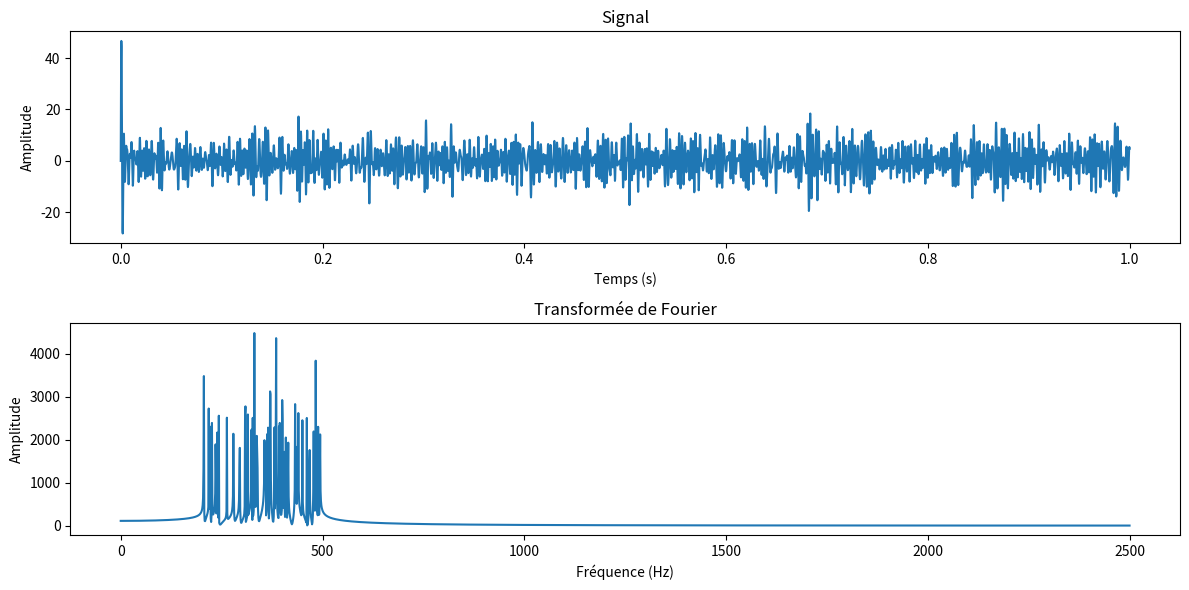
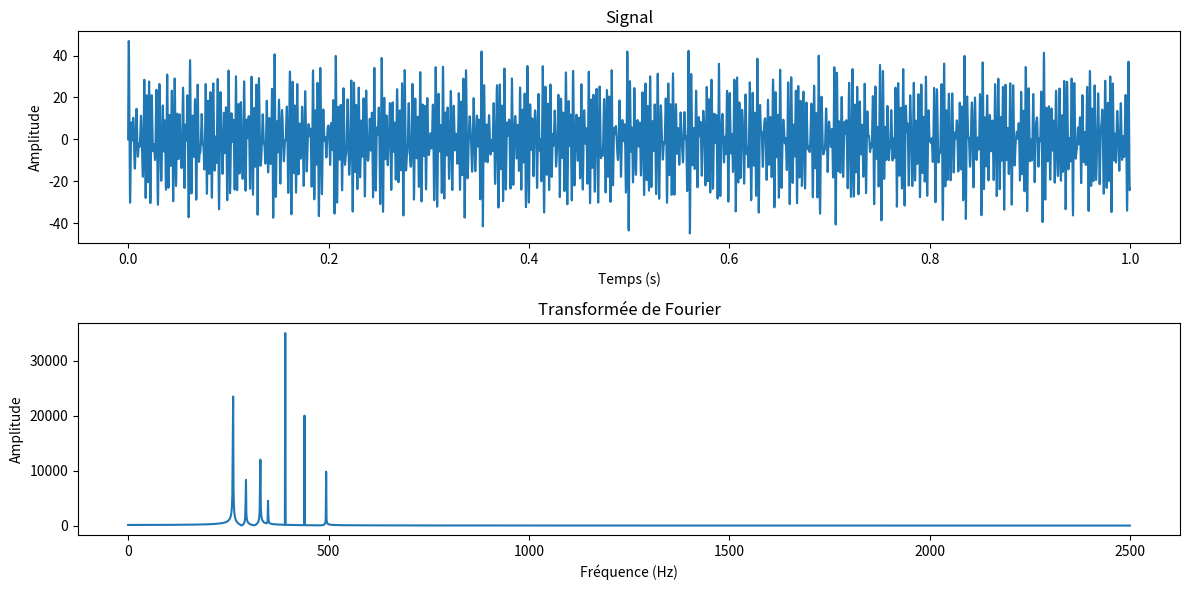

These figures' Python source, in order:
import numpy as np
import matplotlib.pyplot as plt


# Paramètres du signal
duration = 1.0  # Durée en secondes
sampling_rate = 5000  # Fréquence d'échantillonnage en Hz
num_frequencies = 50  # Nombre de fréquences aléatoires

keys = {
    "C": [
        261.63,  # Do4
        293.66,  # Ré4
        329.63,  # Mi4
        349.23,  # Fa4
        392.00,  # Sol4
        440.00,  # La4
        493.88,  # Si4
    ],
    "D": [
        293.66,  # Ré4
        329.63,  # Mi4
        349.23,  # Fa4
        392.00,  # Sol4
        440.00,  # La4
        493.88,  # Si4
        523.25,  # Do5
    ]
}

# Génération des fréquences aléatoires
np.random.seed(0)  # Pour reproductibilité
frequencies = np.random.uniform(200, 500, num_frequencies)  # Fréquences aléatoires entre 200 et 500 Hz

def generation_signal(frequencies):
    t = np.linspace(0, duration, int(sampling_rate * duration), endpoint=False) # TEMPS
    y = np.zeros_like(t) # SIGNAL

    for f in frequencies:
        y += np.sin(2 * np.pi * f * t)

    return y, t


def plot_signal(y, t, freqs, Y):
    plt.figure(figsize=(12, 6))

    plt.subplot(2, 1, 1)
    plt.plot(t, y)
    plt.title("Signal")
    plt.xlabel("Temps (s)")
    plt.ylabel("Amplitude")

    # Affichage du spectre de fréquences
    plt.subplot(2, 1, 2)
    plt.plot(freqs[:len(freqs) // 2], Y[:len(freqs) // 2])
    plt.title("Transformée de Fourier")
    plt.xlabel("Fréquence (Hz)")
    plt.ylabel("Amplitude")

    plt.tight_layout()
    plt.show()

def transfo_fourier(y, t, sampling_rate):
    Y = np.abs(np.fft.fft(y)) # Transformée de Fourier
    freqs = np.fft.fftfreq(len(Y), 1 / sampling_rate)  # Fréquences associées
    return Y, freqs

# Mapper les fréquences dominantes aux notes les plus proches
def closest_note(freq, key):  
    closest_note_idx = np.argmin(np.abs(np.array(key) - freq))
    return key[closest_note_idx]

# TODO

# Générer le signal normal
y, t = generation_signal(frequencies=frequencies)

# Calculer la transformée de Fourier du signal
Y, freqs = transfo_fourier(y, t, sampling_rate)

# Afficher le signal et son spectre de fréquences
plot_signal(y, t, freqs, Y)

# Trouver les fréquences dominantes
indices = np.argsort(Y)[-num_frequencies:]  # Indices des fréquences dominantes
dominant_freqs = np.abs(freqs[indices])  # Fréquences dominantes

# Remplacer les fréquences dominantes par les notes les plus proches de la gamme donnée
mapped_freqs = [closest_note(f, keys["C"]) for f in dominant_freqs]

# Recomposer le signal avec les nouvelles fréquences
y2, t = generation_signal(mapped_freqs)

# Calculer la FFT du nouveau signal
Y2 = np.fft.fft(y2)
Y2_magnitude = np.abs(Y2)

# Afficher le nouveau signal et son spectre
plot_signal(y2, t, freqs, Y2_magnitude)
